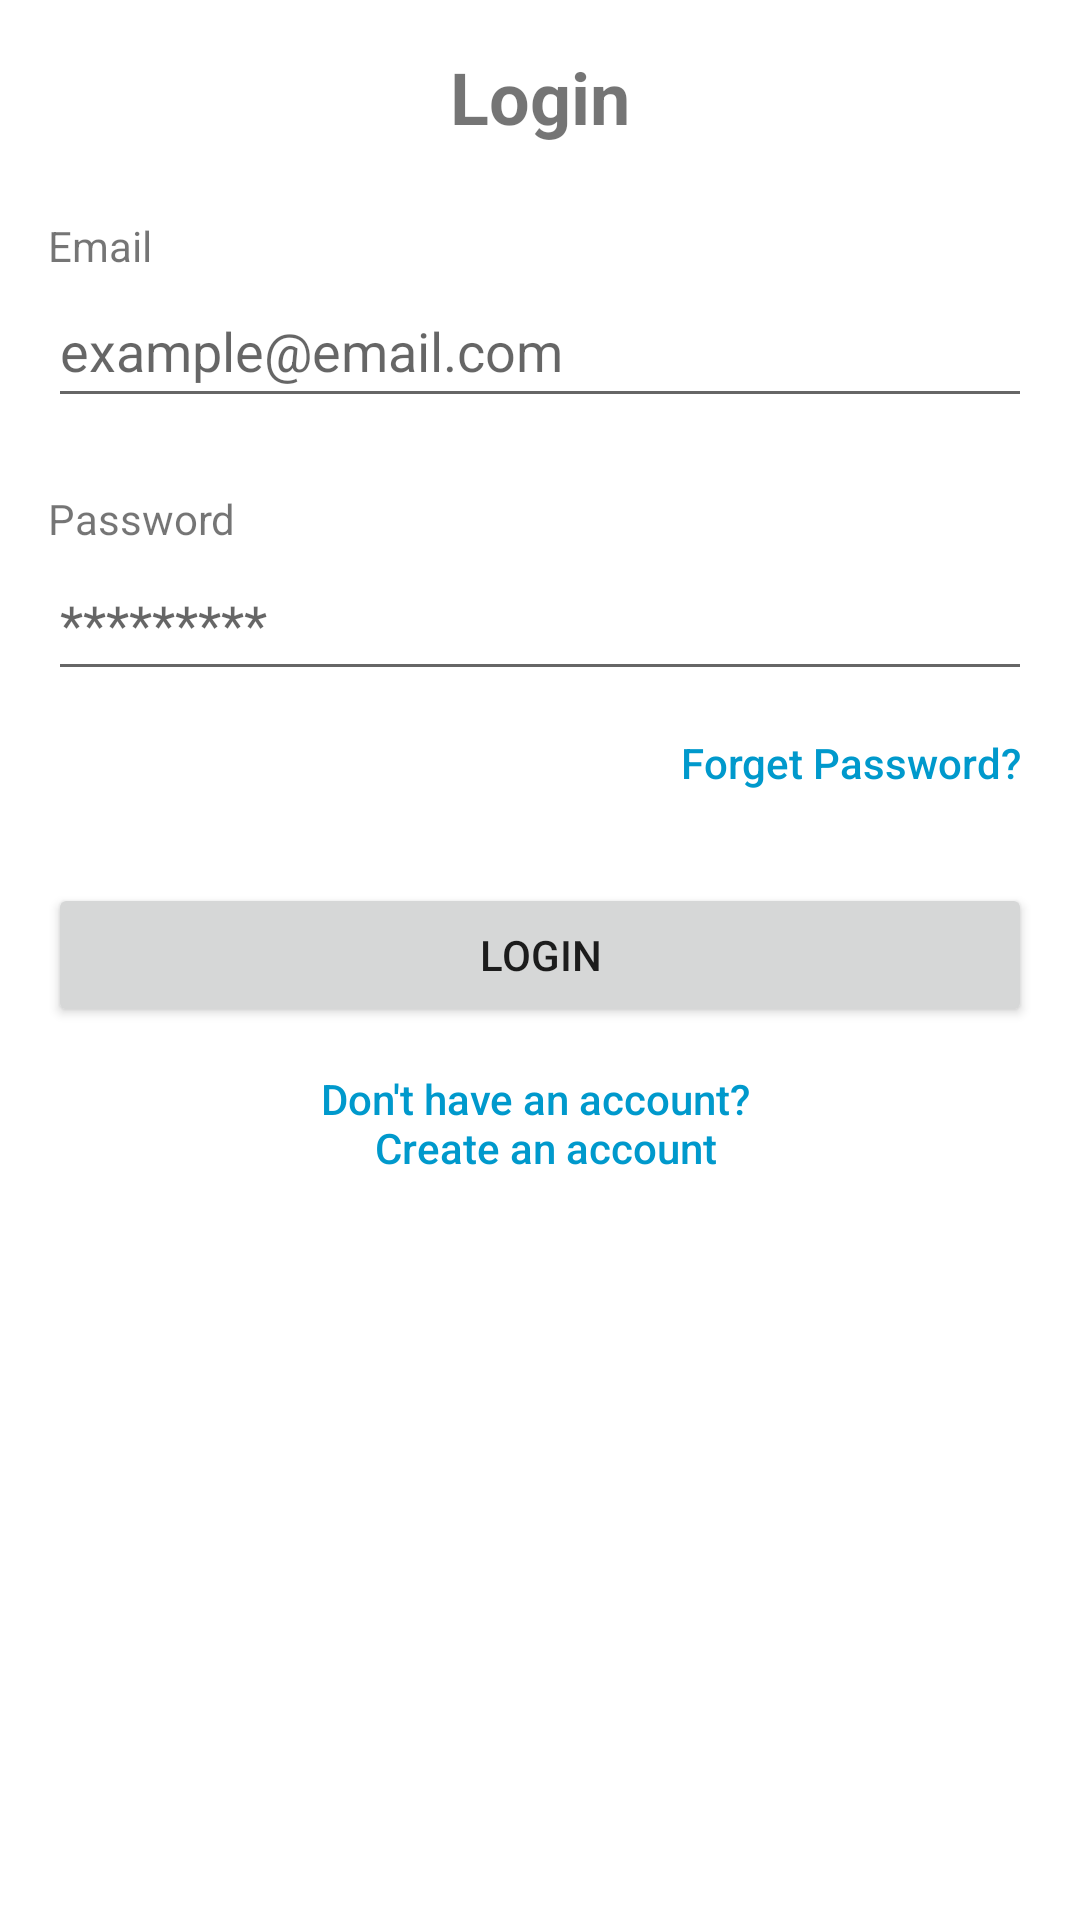

The Android layout XML behind this screen, and the referenced resources:
<!-- AndroidManifest.xml: application theme Theme.TraveLink -->
<!-- res/layout/fragment_login.xml -->
<?xml version="1.0" encoding="utf-8"?>
<androidx.constraintlayout.widget.ConstraintLayout xmlns:android="http://schemas.android.com/apk/res/android"
    xmlns:app="http://schemas.android.com/apk/res-auto"
    xmlns:tools="http://schemas.android.com/tools"
    android:layout_width="match_parent"
    android:layout_height="match_parent"
    tools:context=".ui.login.LoginFragment"
    tools:layout_editor_absoluteY="81dp">

    <TextView
        android:id="@+id/loginHeaderTextView"
        android:layout_width="wrap_content"
        android:layout_height="wrap_content"
        android:layout_marginTop="16dp"
        android:text="@string/loginLogin"
        android:textSize="24sp"
        android:textStyle="bold"
        app:layout_constraintEnd_toEndOf="parent"
        app:layout_constraintStart_toStartOf="parent"
        app:layout_constraintTop_toTopOf="parent" />

    <TextView
        android:id="@+id/loginEmailTextView"
        android:layout_width="wrap_content"
        android:layout_height="wrap_content"
        android:layout_marginStart="16dp"
        android:layout_marginTop="24dp"
        android:text="@string/loginEmail"
        app:layout_constraintStart_toStartOf="parent"
        app:layout_constraintTop_toBottomOf="@+id/loginHeaderTextView" />

    <EditText
        android:id="@+id/loginEmailEditText"
        android:layout_width="0dp"
        android:layout_height="48dp"
        android:layout_marginEnd="16dp"
        android:ems="10"
        android:hint="@string/loginEmailHint"
        android:importantForAutofill="no"
        android:inputType="textEmailAddress"
        app:layout_constraintEnd_toEndOf="parent"
        app:layout_constraintStart_toStartOf="@+id/loginEmailTextView"
        app:layout_constraintTop_toBottomOf="@+id/loginEmailTextView" />

    <TextView
        android:id="@+id/loginPasswordTextView"
        android:layout_width="wrap_content"
        android:layout_height="wrap_content"
        android:layout_marginStart="16dp"
        android:layout_marginTop="24dp"
        android:text="@string/loginPassword"
        app:layout_constraintStart_toStartOf="parent"
        app:layout_constraintTop_toBottomOf="@+id/loginEmailEditText" />

    <EditText
        android:id="@+id/loginPasswordEditText"
        android:layout_width="0dp"
        android:layout_height="48dp"
        android:layout_marginEnd="16dp"
        android:ems="10"
        android:hint="@string/passwordHint"
        android:importantForAutofill="no"
        android:inputType="textPassword"
        app:layout_constraintEnd_toEndOf="parent"
        app:layout_constraintStart_toStartOf="@+id/loginPasswordTextView"
        app:layout_constraintTop_toBottomOf="@+id/loginPasswordTextView" />

    <Button
        android:id="@+id/loginForgetPasswordButton"
        style="@style/NoBGNoBold"
        android:layout_width="wrap_content"
        android:layout_height="wrap_content"
        android:insetTop="0dp"
        android:paddingLeft="4dp"
        android:paddingTop="4dp"
        android:paddingRight="4dp"
        android:paddingBottom="4dp"
        android:text="@string/loginForgetPassword"
        android:textColor="@android:color/holo_blue_dark"
        app:layout_constraintEnd_toEndOf="@+id/loginPasswordEditText"
        app:layout_constraintTop_toBottomOf="@+id/loginPasswordEditText" />

    <Button
        android:id="@+id/loginLoginButton"
        android:layout_width="0dp"
        android:layout_height="48dp"
        android:layout_marginStart="16dp"
        android:layout_marginTop="16dp"
        android:layout_marginEnd="16dp"
        android:text="@string/loginLogin"
        app:layout_constraintEnd_toEndOf="parent"
        app:layout_constraintStart_toStartOf="parent"
        app:layout_constraintTop_toBottomOf="@+id/loginForgetPasswordButton" />

    <Button
        android:id="@+id/loginRegisterButton"
        style="@style/NoBGNoBold"
        android:layout_width="wrap_content"
        android:layout_height="wrap_content"
        android:layout_marginTop="8dp"
        android:text="@string/loginRegister"
        android:textColor="@android:color/holo_blue_dark"
        app:layout_constraintEnd_toEndOf="parent"
        app:layout_constraintStart_toStartOf="parent"
        app:layout_constraintTop_toBottomOf="@+id/loginLoginButton" />

</androidx.constraintlayout.widget.ConstraintLayout>
<!-- resources referenced by this layout -->
<resources>
  <string name="loginEmail">Email</string>
  <string name="loginEmailHint">example@email.com</string>
  <string name="loginForgetPassword">Forget Password?</string>
  <string name="loginLogin">Login</string>
  <string name="loginPassword">Password</string>
  <string name="loginRegister">Don\'t have an account? \n Create an account</string>
  <string name="passwordHint">*********</string>
  <style name="NoBGNoBold">
          <item name="android:textColor">@color/black</item>
          <item name="android:background">#00FFFFFF</item>
          <item name="textAllCaps">false</item>
      </style>
  <style name="Theme.TraveLink" parent="Theme.MaterialComponents.DayNight.DarkActionBar">
          
          <item name="colorPrimary">@color/purple_500</item>
          <item name="colorPrimaryVariant">@color/purple_700</item>
          <item name="colorOnPrimary">@color/white</item>
          
          <item name="colorSecondary">@color/teal_200</item>
          <item name="colorSecondaryVariant">@color/teal_700</item>
          <item name="colorOnSecondary">@color/black</item>
          
          <item name="android:statusBarColor">?attr/colorPrimaryVariant</item>
          
      </style>
  <!-- not gathered from this repository: default colours our renderer supplied (Android Studio template values) -->
  <color name="purple_500">#FF6200EE</color>
  <color name="purple_700">#FF3700B3</color>
  <color name="teal_200">#FF03DAC5</color>
  <color name="teal_700">#FF018786</color>
  <color name="black">#FF000000</color>
  <color name="white">#FFFFFFFF</color>
</resources>
